2-way image classification set "sets" from GitHub (Shree-108/CCTV_UDM); label vocabulary: non striped, striped.

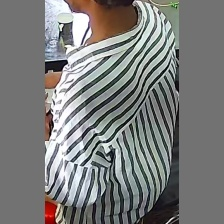
Label: striped

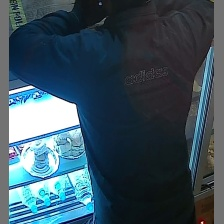
Label: non striped

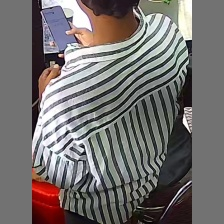
Label: striped

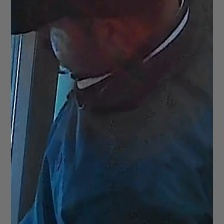
Label: non striped

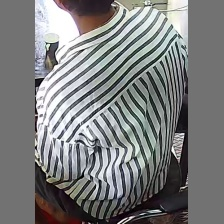
Label: striped

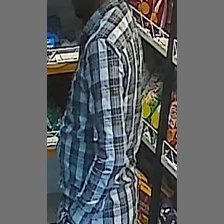
Label: non striped
